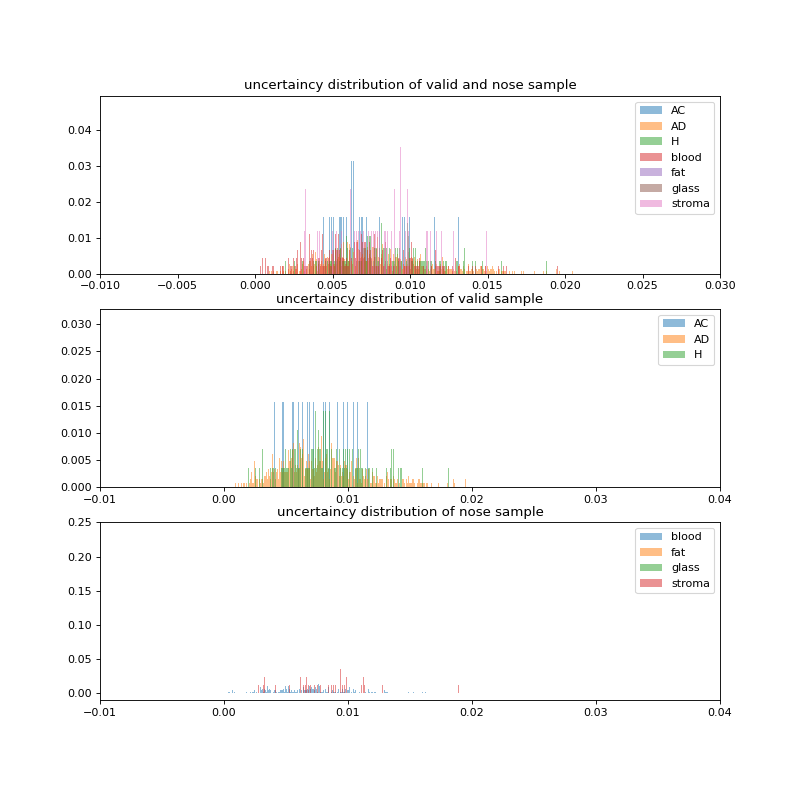

Values plotted in this chart, from the file beside it:
, AC_uncertainty, AD_uncertainty, H_uncertainty, blood_uncertainty, fat_uncertainty, glass_uncertainty, stroma_uncertainty
0, 0.008724, 0.007678, 0.007114, 0.002139, , , 0.005539
1, 0.007198, 0.004929, 0.003971, 0.01314, , , 0.008038
2, 0.006357, 0.01067, 0.01217, 0.002611, , , 0.008531
3, 0.00586, 0.003503, 0.005475, 0.005752, , , 0.006449
4, 0.01313, 0.007879, 0.009101, 0.004699, , , 0.0071
5, 0.00412, 0.004995, 0.005912, 0.001144, , , 0.01108
6, 0.009965, 0.006084, 0.006538, 0.0049, , , 0.009003
7, 0.01157, 0.005413, 0.009909, 0.006123, , , 0.01178
8, 0.009516, 0.005631, 0.006552, 0.007846, , , 0.009037
9, 0.005615, 0.006116, 0.01176, 0.006764, , , 0.00985
10, 0.01084, 0.0039, 0.009799, 0.007076, , , 0.01134
11, 0.006212, 0.009857, 0.00674, 0.007893, , , 0.006816
12, 0.008017, 0.01033, 0.008435, 0.004958, , , 0.009903
13, 0.004263, 0.002986, 0.009018, 0.00815, , , 0.01892
14, 0.006369, 0.01171, 0.01025, 0.007329, , , 0.006165
15, 0.004803, 0.005693, 0.009787, 0.003076, , , 0.009341
16, 0.008718, 0.008651, 0.01266, 0.006455, , , 0.0138
17, 0.008505, 0.007051, 0.006606, 0.00768, , , 0.009429
18, 0.005586, 0.004867, 0.00982, 0.01308, , , 0.00837
19, 0.01257, 0.01167, 0.00479, 0.00867, , , 0.006586
20, 0.009859, 0.01071, 0.005509, 0.008714, , , 0.006639
21, 0.003296, 0.01258, 0.008693, 0.01187, , , 0.01034
22, 0.005921, 0.005455, 0.008526, 0.006449, , , 0.006699
23, 0.006945, 0.004804, 0.009897, 0.007622, , , 0.006997
24, 0.006694, 0.008227, 0.008926, 0.008048, , , 0.006155
25, 0.006223, 0.009333, 0.008525, 0.002025, , , 0.005261
26, 0.006325, 0.008496, 0.01133, 0.004359, , , 0.007778
27, 0.005717, 0.01109, 0.01101, 0.005202, , , 0.008978
28, 0.009155, 0.0059, 0.006667, 0.006655, , , 0.003265
29, 0.003169, 0.01368, 0.01129, 0.009243, , , 0.00653
30, 0.004899, 0.008218, 0.01011, 0.004697, , , 0.007329
31, 0.006779, 0.008781, 0.008496, 0.007812, , , 0.00621
32, 0.00546, 0.01266, 0.008279, 0.004087, , , 0.005015
33, 0.007229, 0.003147, 0.006057, 0.009486, , , 0.003539
34, 0.009635, 0.007405, 0.007846, 0.008427, , , 0.005553
35, 0.003687, 0.01029, 0.005682, 0.006942, , , 0.00699
36, 0.005797, 0.003948, 0.002837, 0.005305, , , 0.00664
37, 0.01046, 0.009827, 0.003065, 0.006073, , , 0.003263
38, 0.006907, 0.009814, 0.009755, 0.00691, , , 0.01279
39, 0.004057, 0.006196, 0.008002, 0.007707, , , 0.01115
40, 0.003701, 0.003425, 0.01109, 0.001946, , , 0.007313
41, 0.008576, 0.006308, 0.007765, 0.004827, , , 0.009716
42, 0.004522, 0.01558, 0.01036, 0.006203, , , 0.009873
43, 0.007112, 0.01141, 0.009553, 0.008203, , , 0.009176
44, 0.00688, 0.006064, 0.005055, 0.002654, , , 0.008833
45, 0.004402, 0.007555, 0.003985, 0.006634, , , 0.009551
46, 0.00493, 0.008255, 0.004766, 0.01003, , , 0.005584
47, 0.008905, 0.00274, 0.007695, 0.007045, , , 0.006426
48, 0.01044, 0.002423, 0.006311, 0.003677, , , 0.01169
49, 0.00552, 0.01086, 0.0119, 0.01209, , , 0.009841
50, 0.00634, 0.005094, 0.009629, 0.006591, , , 0.009014
51, 0.01076, 0.01589, 0.005422, 0.005056, , , 0.01203
52, 0.005882, 0.01341, 0.01466, 0.003644, , , 0.007167
53, 0.004726, 0.00985, 0.013, 0.00749, , , 0.0118
54, 0.006012, 0.003962, 0.004214, 0.007264, , , 0.009384
55, 0.006204, 0.008916, 0.006179, 0.003767, , , 0.007638
56, 0.002247, 0.007045, 0.01237, 0.007217, , , 0.004162
57, 0.005074, 0.0107, 0.009862, 0.005379, , , 0.008422
58, 0.005627, 0.005799, 0.004102, 0.00349, , , 0.006133
59, 0.006897, 0.006676, 0.008431, 0.009246, , , 0.008661
... 1,418 more rows
